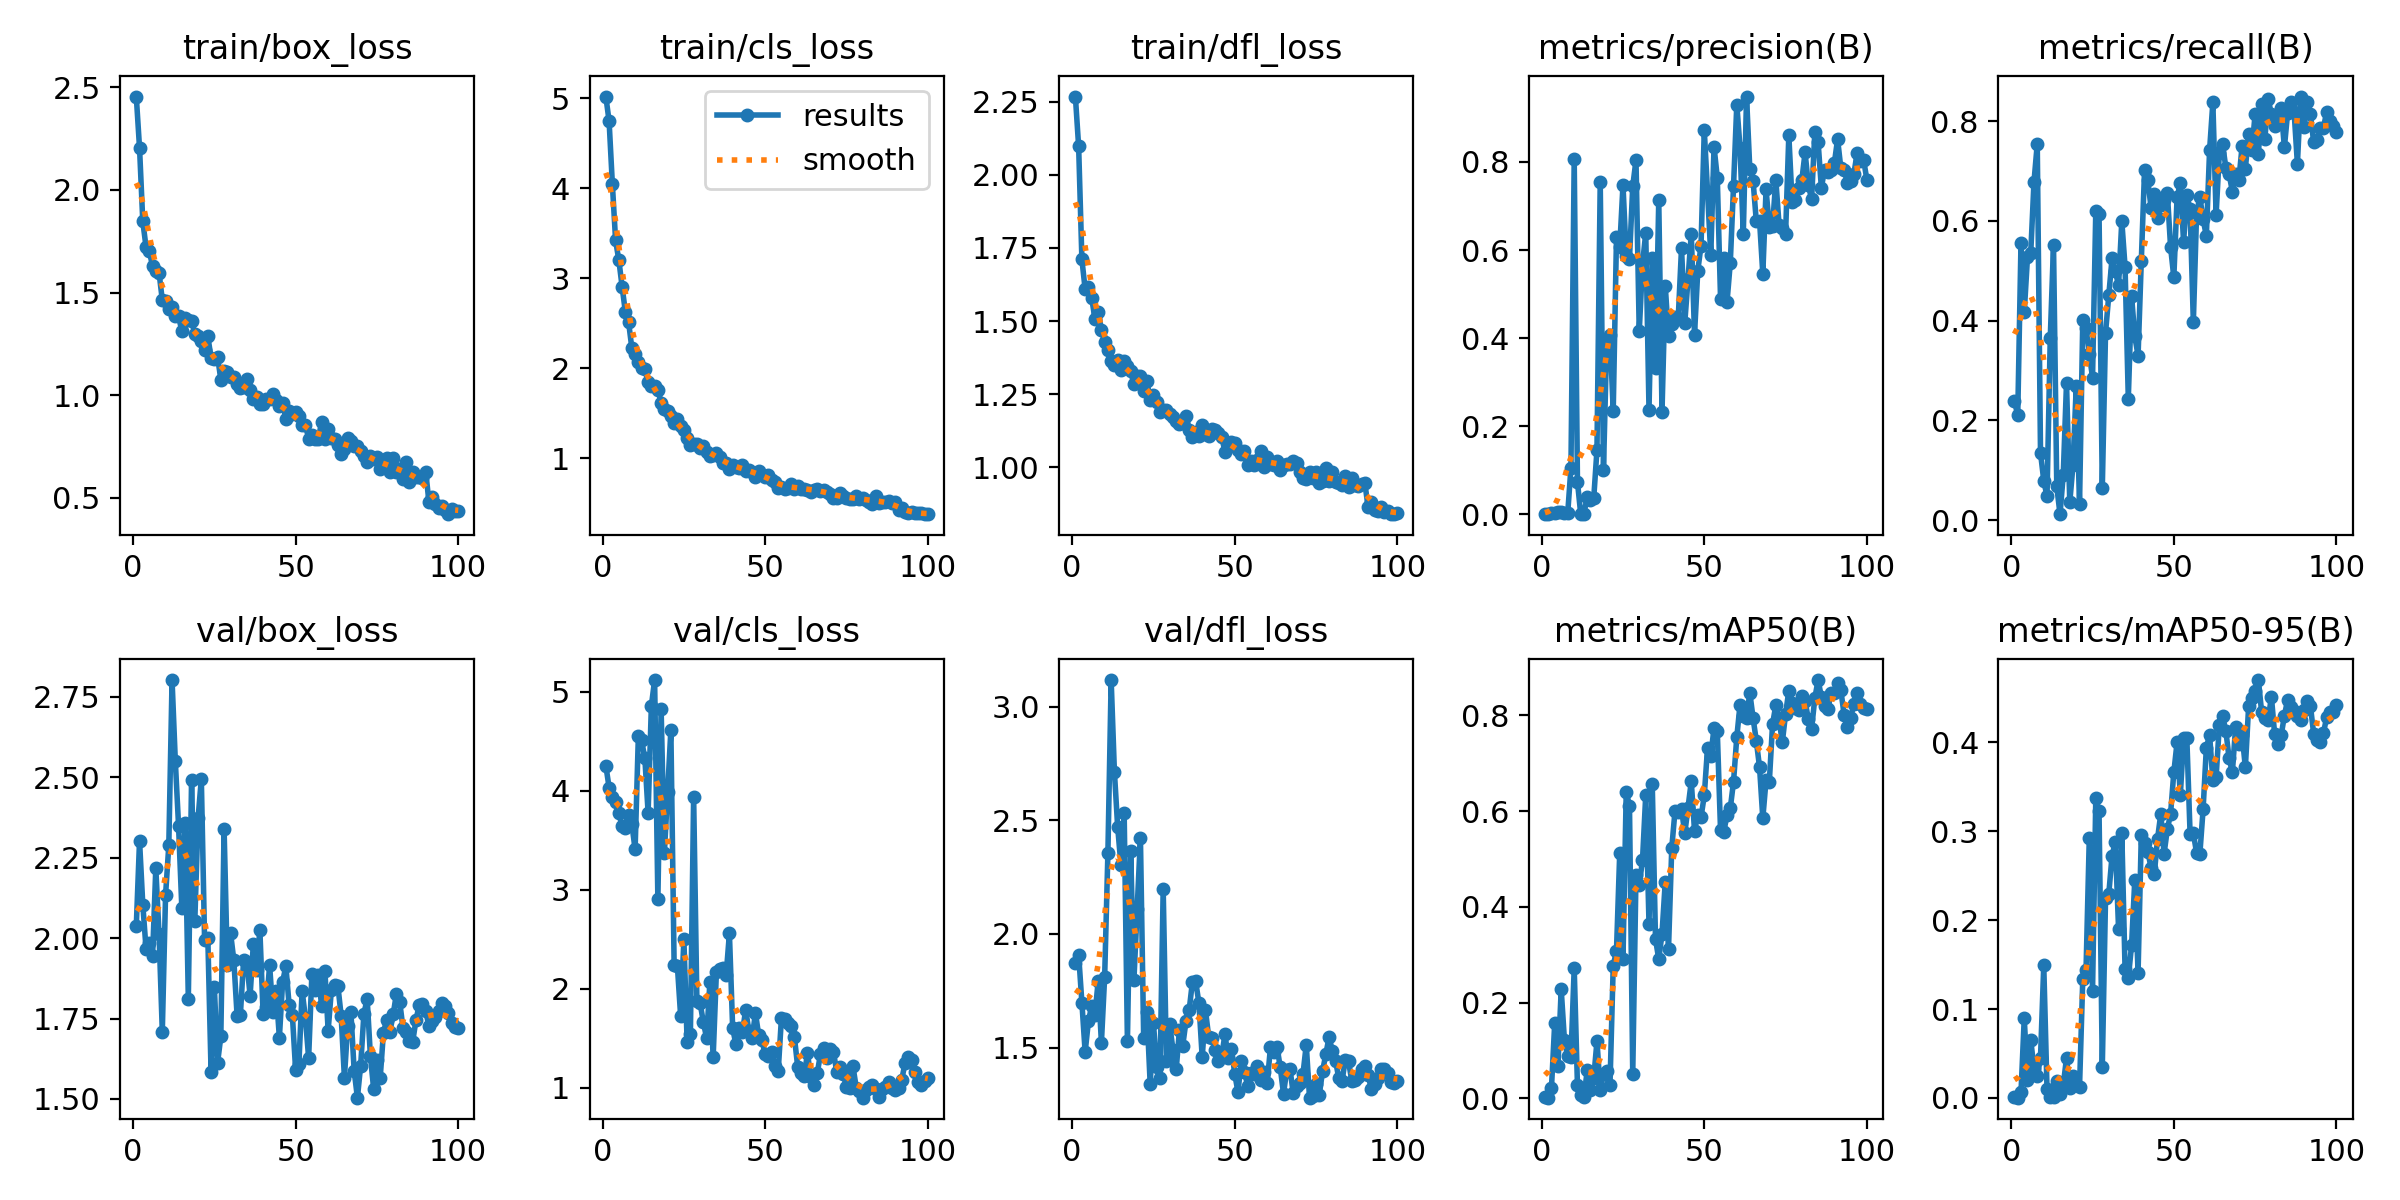

Source data for this figure (header and first rows):
epoch, time, train/box_loss, train/cls_loss, train/dfl_loss, metrics/precision(B), metrics/recall(B), metrics/mAP50(B), metrics/mAP50-95(B), val/box_loss, val/cls_loss, val/dfl_loss, lr/pg0, lr/pg1, lr/pg2
1, 3.579, 2.455, 5.022, 2.268, 0.00088, 0.2381, 0.00171, 0.00085, 2.038, 4.255, 1.874, 0.0001, 0.0001, 0.0001
2, 6.585, 2.204, 4.749, 2.097, 0.00066, 0.2103, 0.00122, 0.00032, 2.303, 4.033, 1.909, 0.0002122, 0.0002122, 0.0002122
3, 9.506, 1.847, 4.052, 1.711, 0.0022, 0.5556, 0.02062, 0.00627, 2.104, 3.937, 1.698, 0.0003222, 0.0003222, 0.0003222
4, 13.6, 1.722, 3.421, 1.609, 0.00243, 0.4167, 0.1562, 0.08945, 1.967, 3.885, 1.481, 0.0004298, 0.0004298, 0.0004298
5, 16.58, 1.701, 3.201, 1.615, 0.00489, 0.5278, 0.06807, 0.02036, 1.985, 3.775, 1.615, 0.0005352, 0.0005352, 0.0005352
6, 19.73, 1.629, 2.908, 1.58, 0.0048, 0.5357, 0.2274, 0.0653, 1.943, 3.641, 1.684, 0.0006384, 0.0006384, 0.0006384
7, 22.65, 1.604, 2.626, 1.509, 0.00248, 0.6786, 0.121, 0.03244, 2.217, 3.624, 1.643, 0.0007393, 0.0007393, 0.0007393
8, 25.51, 1.597, 2.511, 1.532, 0.00251, 0.754, 0.0878, 0.02425, 2.012, 3.76, 1.791, 0.0008379, 0.0008379, 0.0008379
9, 28.28, 1.464, 2.221, 1.471, 0.1063, 0.1349, 0.08682, 0.04513, 1.709, 3.662, 1.522, 0.0009342, 0.0009342, 0.0009342
10, 31.23, 1.459, 2.158, 1.427, 0.8074, 0.07937, 0.2717, 0.149, 2.134, 3.408, 1.811, 0.001028, 0.001028, 0.001028
11, 34.22, 1.422, 2.067, 1.4, 0.07381, 0.04762, 0.0271, 0.01047, 2.288, 4.556, 2.357, 0.00112, 0.00112, 0.00112
12, 36.91, 1.43, 2.006, 1.364, 0.0012, 0.3651, 0.00722, 0.00083, 2.802, 4.51, 3.117, 0.00121, 0.00121, 0.00121
13, 39.77, 1.384, 1.991, 1.35, 0.00196, 0.5516, 0.00197, 0.00063, 2.551, 4.329, 2.713, 0.001259, 0.001259, 0.001259
14, 42.52, 1.384, 1.841, 1.368, 0.04041, 0.06746, 0.05833, 0.01936, 2.349, 3.778, 2.471, 0.001245, 0.001245, 0.001245
15, 46.6, 1.313, 1.804, 1.334, 0.03311, 0.0119, 0.01785, 0.004, 2.095, 4.859, 2.305, 0.001231, 0.001231, 0.001231
16, 49.61, 1.379, 1.805, 1.364, 0.03625, 0.09127, 0.04176, 0.0145, 2.359, 5.12, 2.532, 0.001217, 0.001217, 0.001217
17, 52.58, 1.364, 1.759, 1.346, 0.1464, 0.275, 0.1192, 0.04505, 1.811, 2.902, 1.527, 0.001203, 0.001203, 0.001203
18, 55.41, 1.36, 1.616, 1.328, 0.7546, 0.03571, 0.01763, 0.01065, 2.493, 4.828, 2.365, 0.001189, 0.001189, 0.001189
19, 58.09, 1.3, 1.543, 1.283, 0.1011, 0.1111, 0.05166, 0.02501, 2.054, 3.373, 1.798, 0.001174, 0.001174, 0.001174
20, 60.77, 1.291, 1.525, 1.312, 0.3942, 0.2698, 0.05724, 0.01469, 2.373, 3.99, 2.111, 0.00116, 0.00116, 0.00116
21, 63.34, 1.264, 1.464, 1.313, 0.4074, 0.03175, 0.02766, 0.01239, 2.495, 4.616, 2.424, 0.001146, 0.001146, 0.001146
22, 66.05, 1.221, 1.389, 1.26, 0.2354, 0.4006, 0.2771, 0.1337, 1.995, 2.237, 1.543, 0.001132, 0.001132, 0.001132
23, 68.66, 1.287, 1.435, 1.293, 0.6285, 0.3861, 0.3075, 0.1435, 2, 2.228, 1.655, 0.001118, 0.001118, 0.001118
24, 71.32, 1.181, 1.355, 1.23, 0.606, 0.3333, 0.5127, 0.2918, 1.583, 1.725, 1.34, 0.001104, 0.001104, 0.001104
25, 74.22, 1.179, 1.31, 1.248, 0.7473, 0.2857, 0.2919, 0.1206, 1.848, 2.497, 1.607, 0.001089, 0.001089, 0.001089
26, 77, 1.186, 1.228, 1.224, 0.5868, 0.6195, 0.6403, 0.3367, 1.612, 1.46, 1.417, 0.001075, 0.001075, 0.001075
27, 81.39, 1.077, 1.149, 1.19, 0.5802, 0.6144, 0.6105, 0.3225, 1.694, 1.539, 1.368, 0.001061, 0.001061, 0.001061
28, 84.29, 1.116, 1.159, 1.196, 0.7444, 0.06349, 0.05102, 0.03444, 2.34, 3.942, 2.198, 0.001047, 0.001047, 0.001047
29, 87.01, 1.115, 1.153, 1.197, 0.8041, 0.3757, 0.4666, 0.2245, 1.916, 1.877, 1.44, 0.001033, 0.001033, 0.001033
30, 89.91, 1.091, 1.115, 1.181, 0.4152, 0.451, 0.4455, 0.2295, 2.015, 1.851, 1.602, 0.001019, 0.001019, 0.001019
31, 92.92, 1.089, 1.131, 1.172, 0.5675, 0.5245, 0.4971, 0.2722, 1.931, 1.659, 1.491, 0.001005, 0.001005, 0.001005
32, 95.63, 1.056, 1.066, 1.158, 0.6388, 0.4997, 0.6333, 0.2877, 1.758, 1.499, 1.405, 0.0009904, 0.0009904, 0.0009904
33, 98.39, 1.037, 1.028, 1.148, 0.2381, 0.4704, 0.3651, 0.1904, 1.76, 2.066, 1.578, 0.0009763, 0.0009763, 0.0009763
34, 101, 1.04, 1.032, 1.151, 0.5822, 0.5995, 0.657, 0.298, 1.932, 1.304, 1.508, 0.0009621, 0.0009621, 0.0009621
35, 103.7, 1.081, 1.057, 1.176, 0.333, 0.5081, 0.3327, 0.1451, 1.925, 2.169, 1.615, 0.000948, 0.000948, 0.000948
36, 106.6, 1.025, 1.013, 1.126, 0.7132, 0.2436, 0.2906, 0.1346, 1.821, 2.195, 1.666, 0.0009339, 0.0009339, 0.0009339
37, 109.5, 0.9804, 0.9499, 1.104, 0.233, 0.4484, 0.3432, 0.1715, 1.983, 2.211, 1.791, 0.0009197, 0.0009197, 0.0009197
38, 113.6, 0.9902, 0.9426, 1.119, 0.5193, 0.369, 0.4522, 0.2454, 1.901, 2.139, 1.791, 0.0009056, 0.0009056, 0.0009056
39, 116.4, 0.9586, 0.8817, 1.107, 0.4038, 0.3294, 0.3122, 0.1405, 2.026, 2.558, 1.695, 0.0008914, 0.0008914, 0.0008914
40, 119.1, 0.9593, 0.919, 1.145, 0.4328, 0.5202, 0.523, 0.2961, 1.764, 1.601, 1.457, 0.0008773, 0.0008773, 0.0008773
41, 122, 0.9801, 0.896, 1.115, 0.4489, 0.7024, 0.6004, 0.2864, 1.787, 1.435, 1.665, 0.0008631, 0.0008631, 0.0008631
42, 125.1, 0.9829, 0.8852, 1.106, 0.4466, 0.6812, 0.5979, 0.277, 1.915, 1.603, 1.547, 0.000849, 0.000849, 0.000849
43, 127.8, 1.008, 0.928, 1.131, 0.6046, 0.6264, 0.6045, 0.2588, 1.771, 1.557, 1.542, 0.0008348, 0.0008348, 0.0008348
44, 130.8, 0.9764, 0.859, 1.127, 0.4346, 0.6548, 0.5534, 0.252, 1.835, 1.787, 1.49, 0.0008207, 0.0008207, 0.0008207
45, 133.5, 0.9482, 0.8643, 1.116, 0.5337, 0.6059, 0.6072, 0.2917, 1.691, 1.57, 1.441, 0.0008065, 0.0008065, 0.0008065
46, 136.2, 0.9626, 0.8453, 1.104, 0.6372, 0.631, 0.6617, 0.3195, 1.864, 1.501, 1.466, 0.0007924, 0.0007924, 0.0007924
47, 138.7, 0.8834, 0.7856, 1.053, 0.4082, 0.6412, 0.5588, 0.2746, 1.913, 1.754, 1.558, 0.0007782, 0.0007782, 0.0007782
48, 141.4, 0.9229, 0.8541, 1.077, 0.5527, 0.6566, 0.591, 0.302, 1.792, 1.532, 1.456, 0.0007641, 0.0007641, 0.0007641
49, 144.3, 0.9097, 0.8093, 1.087, 0.61, 0.5476, 0.5872, 0.3194, 1.76, 1.48, 1.495, 0.0007499, 0.0007499, 0.0007499
50, 148.3, 0.9168, 0.7931, 1.084, 0.8718, 0.4867, 0.6325, 0.3661, 1.589, 1.336, 1.385, 0.0007358, 0.0007358, 0.0007358
51, 151.4, 0.8988, 0.8132, 1.058, 0.7324, 0.6468, 0.7319, 0.3998, 1.609, 1.318, 1.304, 0.0007216, 0.0007216, 0.0007216
52, 154.1, 0.8559, 0.7611, 1.046, 0.5884, 0.6763, 0.7147, 0.3407, 1.836, 1.36, 1.44, 0.0007075, 0.0007075, 0.0007075
53, 157, 0.8575, 0.7329, 1.055, 0.8342, 0.5578, 0.7739, 0.4041, 1.753, 1.217, 1.392, 0.0006934, 0.0006934, 0.0006934
54, 160, 0.7874, 0.6667, 1.009, 0.7644, 0.6515, 0.767, 0.4043, 1.627, 1.162, 1.333, 0.0006792, 0.0006792, 0.0006792
55, 162.8, 0.805, 0.6834, 1.023, 0.4899, 0.623, 0.5596, 0.2969, 1.888, 1.703, 1.388, 0.0006651, 0.0006651, 0.0006651
56, 165.7, 0.786, 0.6589, 1.008, 0.5829, 0.3968, 0.5565, 0.2975, 1.839, 1.692, 1.383, 0.0006509, 0.0006509, 0.0006509
57, 168.5, 0.7891, 0.6677, 1.024, 0.4824, 0.6155, 0.5921, 0.2755, 1.884, 1.652, 1.417, 0.0006368, 0.0006368, 0.0006368
58, 171.3, 0.8713, 0.7074, 1.055, 0.5712, 0.6479, 0.6058, 0.2741, 1.788, 1.625, 1.36, 0.0006226, 0.0006226, 0.0006226
59, 174.1, 0.7855, 0.6586, 1.001, 0.746, 0.6032, 0.6616, 0.3244, 1.899, 1.506, 1.395, 0.0006085, 0.0006085, 0.0006085
60, 176.7, 0.8352, 0.691, 1.036, 0.9299, 0.5699, 0.7544, 0.3936, 1.713, 1.21, 1.345, 0.0005943, 0.0005943, 0.0005943
... 40 more rows
